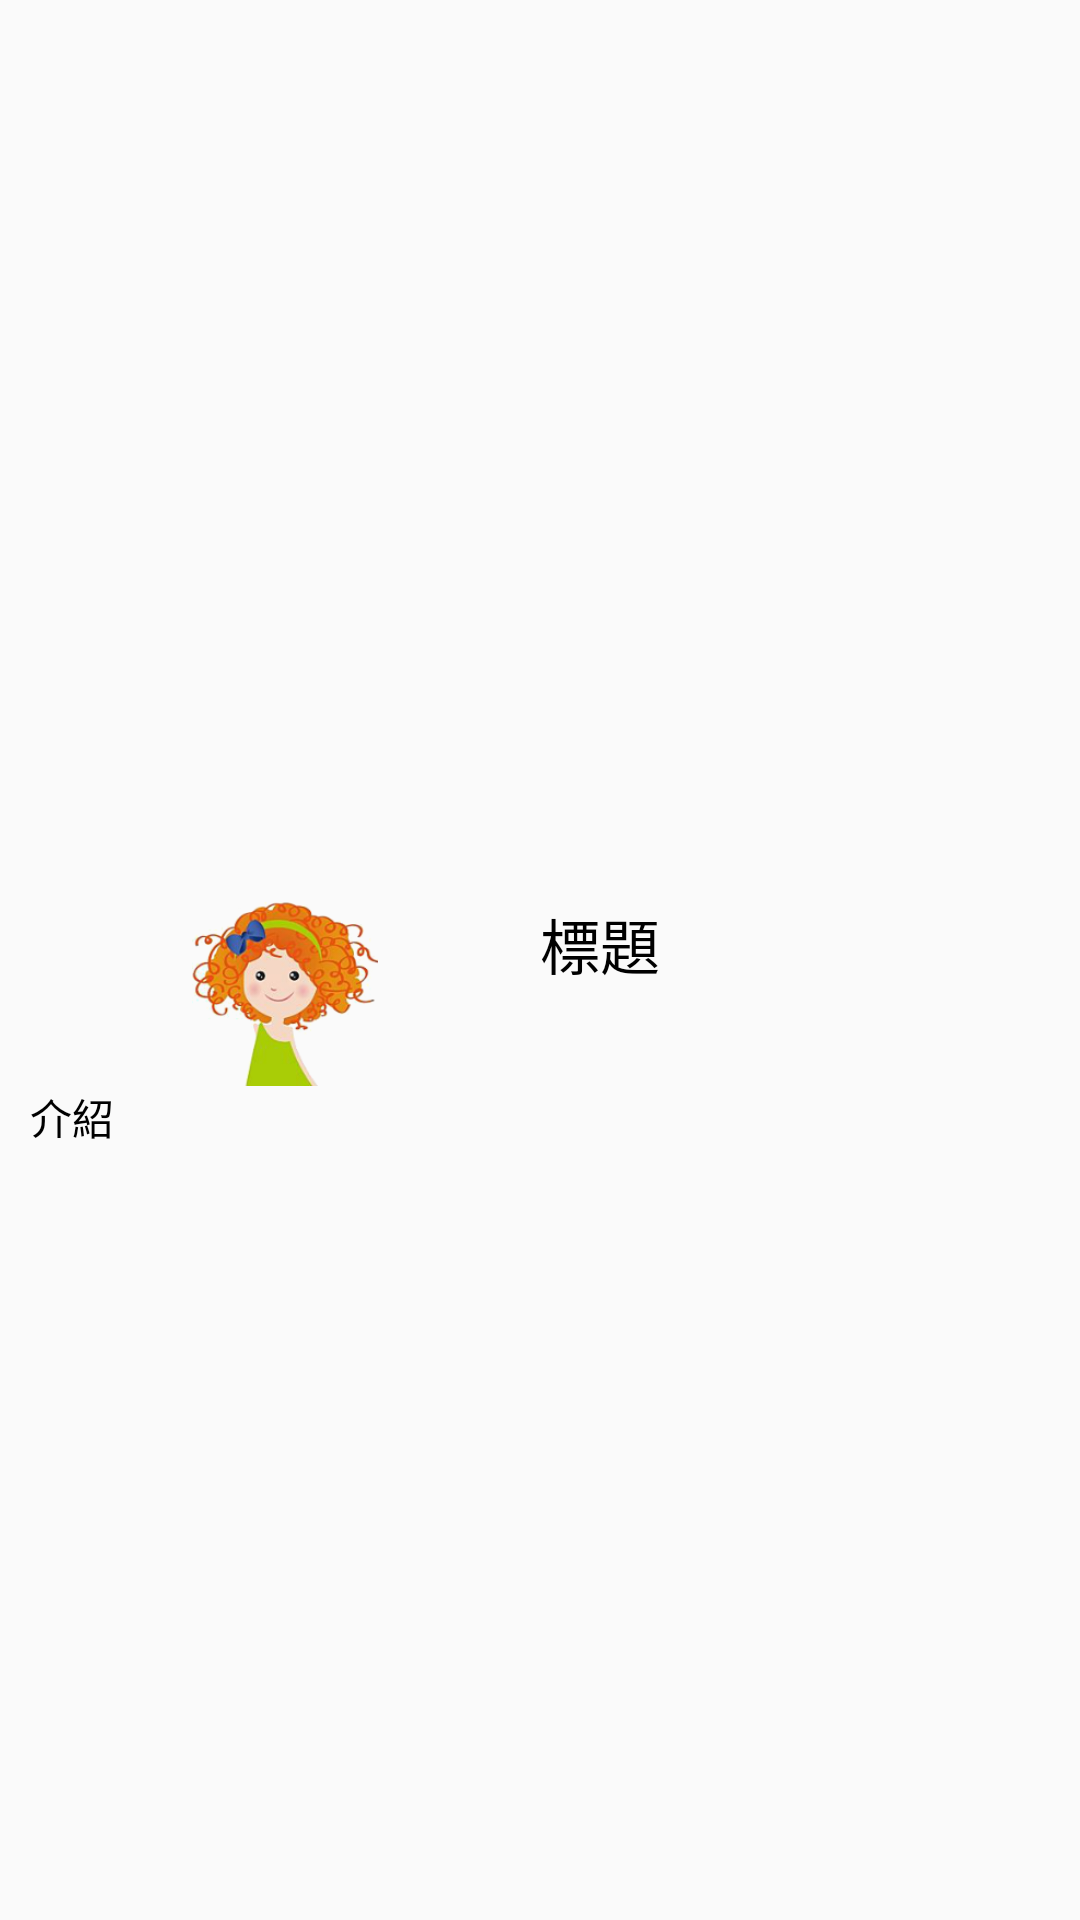

Android layout source for this screen:
<!-- AndroidManifest.xml: application theme AppTheme -->
<!-- res/layout/souvenir_listview_item.xml -->
<?xml version="1.0" encoding="utf-8"?>
<android.support.constraint.ConstraintLayout
    xmlns:android="http://schemas.android.com/apk/res/android" android:layout_width="match_parent"
    android:layout_height="match_parent">

    <LinearLayout
        android:layout_width="match_parent"
        android:layout_height="wrap_content"
        android:orientation="vertical"
        android:layout_marginTop="5dp"
        android:layout_marginLeft="10dp"
        android:layout_marginRight="10dp">

        <ImageView
            android:layout_width="wrap_content"
            android:layout_height="300dp"
            android:id="@+id/souvenirListViewItemImage"
            android:src="@drawable/stonelake"/>
        <LinearLayout
            android:layout_width="match_parent"
            android:layout_height="wrap_content"
            android:orientation="horizontal">
            <ImageView
                android:layout_width="wrap_content"
                android:layout_height="62dp"
                android:scaleType="fitCenter"
                android:id="@+id/graceIconImg"
                android:src="@drawable/grace_mid_icon" />
            <TextView
                android:layout_width="wrap_content"
                android:layout_height="wrap_content"
                android:text="標題"
                android:layout_gravity="center_horizontal"
                android:textSize="20sp"
                android:textColor="#000"
                android:id="@+id/souvenirListViewItemTitle"/>
        </LinearLayout>

        <TextView
            android:id="@+id/souvenirListViewItemIntroduction"
            android:layout_width="wrap_content"
            android:layout_height="wrap_content"
            android:text="介紹"
            android:textColor="#000"/>

    </LinearLayout>

</android.support.constraint.ConstraintLayout>
<!-- resources referenced by this layout -->
<resources>
  <!-- drawable grace_mid_icon: png bitmap (drawable, 50866 bytes) -->
  <style name="AppTheme" parent="Theme.AppCompat.Light.NoActionBar">
          <item name="colorPrimary">@color/colorPrimary</item>
          <item name="colorPrimaryDark">@color/colorPrimaryDark</item>
          <item name="colorAccent">@color/colorAccent</item>
          <item name="android:textAppearance">@style/basicTextStyle</item>
      </style>
  <color name="colorPrimary">#ecffd5</color>
  <color name="colorPrimaryDark">#102108</color>
  <color name="colorAccent">#FF4081</color>
  <style name="basicTextStyle">
          <item name="android:textSize">18sp</item>
      </style>
</resources>
